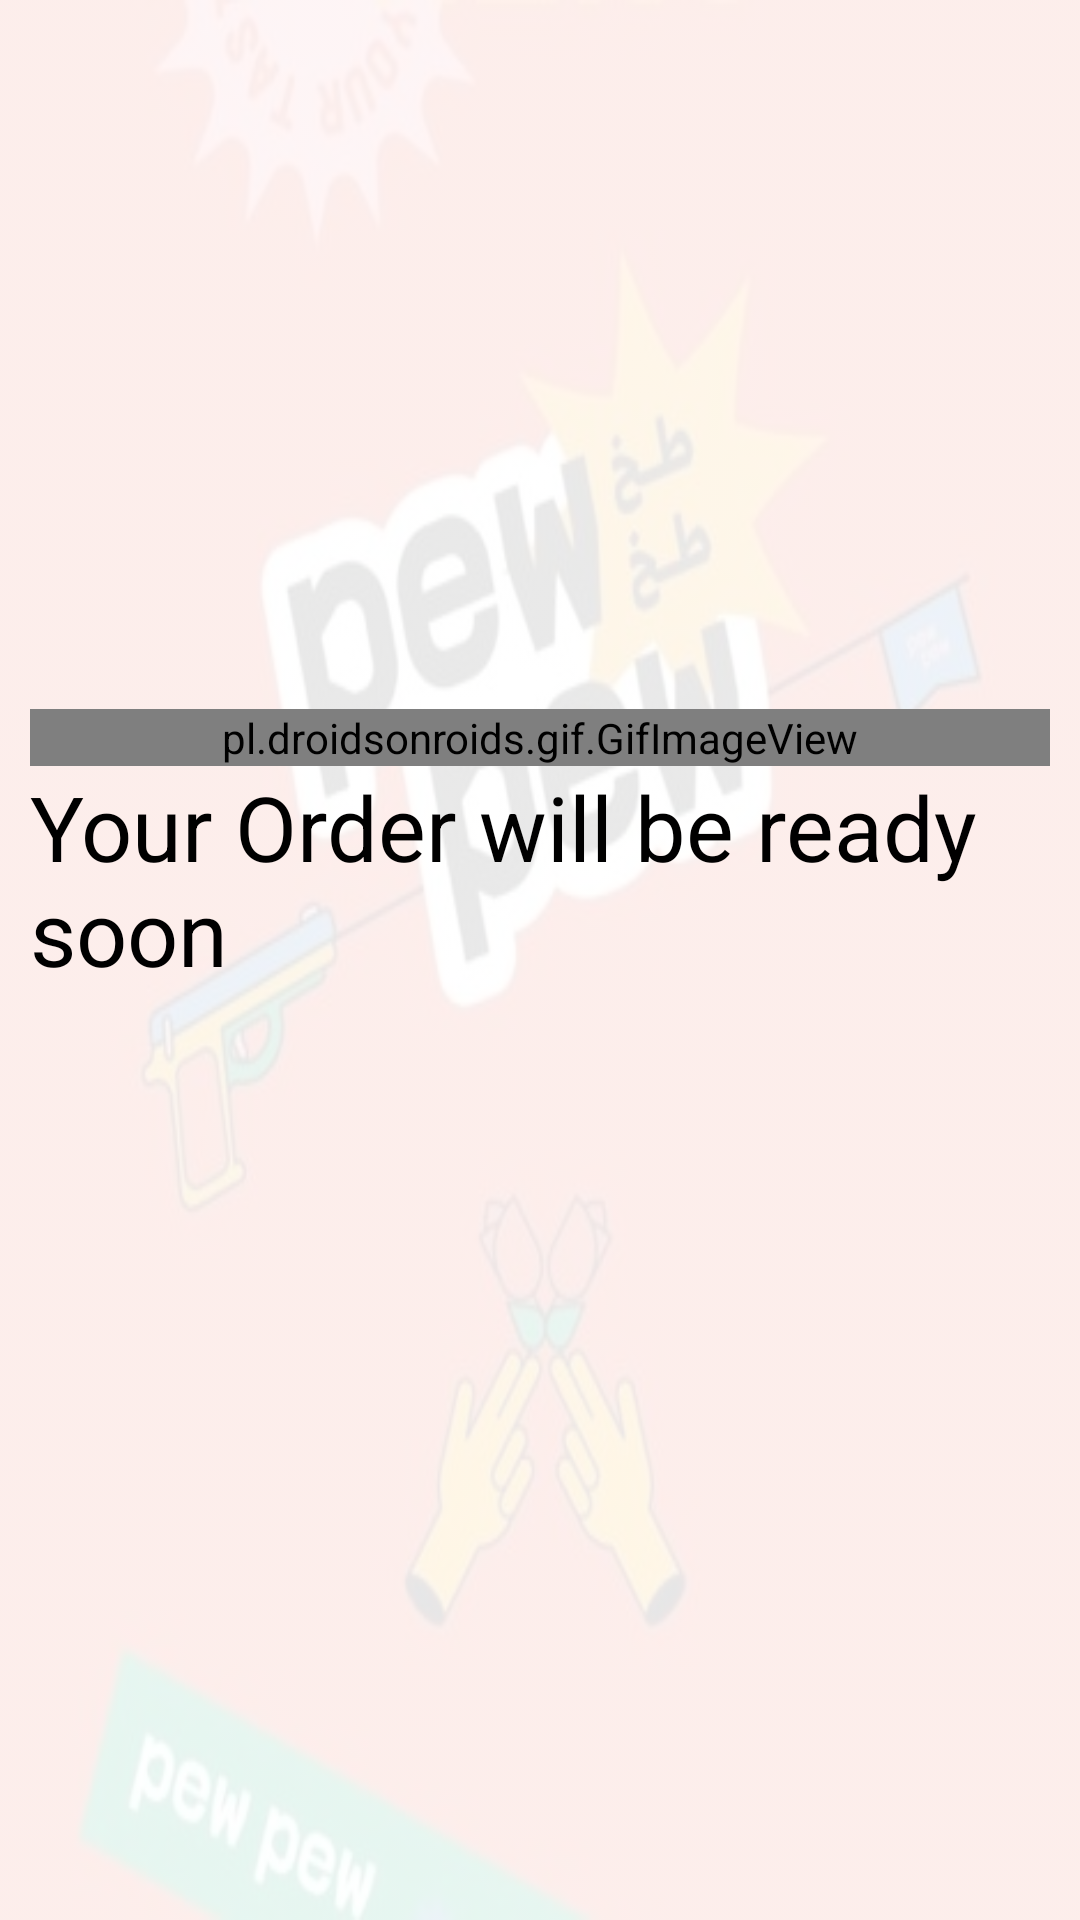

This screen was rendered from an Android layout file. Write that file and the resources it references.
<!-- AndroidManifest.xml: application theme Theme.PewPew -->
<!-- res/layout/fragment_all_done.xml -->
<?xml version="1.0" encoding="utf-8"?>
<FrameLayout xmlns:android="http://schemas.android.com/apk/res/android"
    xmlns:app="http://schemas.android.com/apk/res-auto"
    xmlns:tools="http://schemas.android.com/tools"
    android:layout_width="match_parent"
    android:layout_height="match_parent"
    android:background="@drawable/splash"
    android:backgroundTint="#E6FFFFFF"
    android:backgroundTintMode="src_over"
    android:padding="10dp"
    tools:context=".view.main.homepage.AllDoneFragment">

    <LinearLayout
        android:layout_width="match_parent"
        android:layout_height="match_parent"
        android:layout_gravity="center"
        android:gravity="center"
        android:orientation="vertical">

        <pl.droidsonroids.gif.GifImageView
            android:id="@+id/w8gif"
            android:layout_width="match_parent"
            android:layout_height="wrap_content"
            android:src="@drawable/monophy" />

        <TextView
            android:id="@+id/yourordertextview"
            android:layout_width="wrap_content"
            android:layout_height="wrap_content"
            android:text="Your Order will be ready soon"
            android:textColor="#000000"
            android:textSize="30sp" />

        <TextView
            android:id="@+id/count"
            android:layout_width="wrap_content"
            android:layout_height="wrap_content"
            android:textColor="#000000"
            android:textSize="20sp" />

        <TextView
            android:id="@+id/textView26"
            android:layout_width="wrap_content"
            android:layout_height="wrap_content"
            android:textColor="#780000"
            android:textSize="20sp"
            android:visibility="invisible" />

        <pl.droidsonroids.gif.GifImageView
            android:id="@+id/donegif"
            android:layout_width="300dp"
            android:layout_height="wrap_content"
            android:src="@drawable/ssas"
            android:visibility="invisible" />

        <Button
            android:id="@+id/vieworderhistory"
            android:layout_width="match_parent"
            android:layout_height="wrap_content"
            android:text="View Order History"
            android:visibility="gone" />

        <Button
            android:id="@+id/orderagain"
            android:layout_width="match_parent"
            android:layout_height="wrap_content"
            android:text="Order again"
            android:visibility="gone" />
    </LinearLayout>

    <ProgressBar
        android:id="@+id/progressBar"
        style="?android:attr/progressBarStyle"
        android:layout_width="wrap_content"
        android:layout_height="wrap_content"
        android:layout_gravity="center"
        android:visibility="gone" />
</FrameLayout>
<!-- resources referenced by this layout -->
<resources>
  <!-- drawable monophy: gif bitmap (drawable-v24, 603876 bytes) -->
  <!-- drawable splash: jpeg bitmap (drawable, 44392 bytes) -->
  <style name="Theme.PewPew" parent="Theme.MaterialComponents.Light.NoActionBar">
          
          <item name="colorPrimary">#E35334</item>
          <item name="colorPrimaryVariant">@color/purple_700</item>
          <item name="colorOnPrimary">@color/white</item>
          
          <item name="colorSecondary">@color/teal_200</item>
          <item name="colorSecondaryVariant">@color/teal_700</item>
          <item name="colorOnSecondary">#BD5A5A</item>
          
          <item name="android:statusBarColor" tools:targetApi="l">#E35334</item>
          
      </style>
  <color name="purple_700">#FF3700B3</color>
  <color name="white">#FFFFFFFF</color>
  <color name="teal_200">#FF03DAC5</color>
  <color name="teal_700">#FF018786</color>
</resources>
